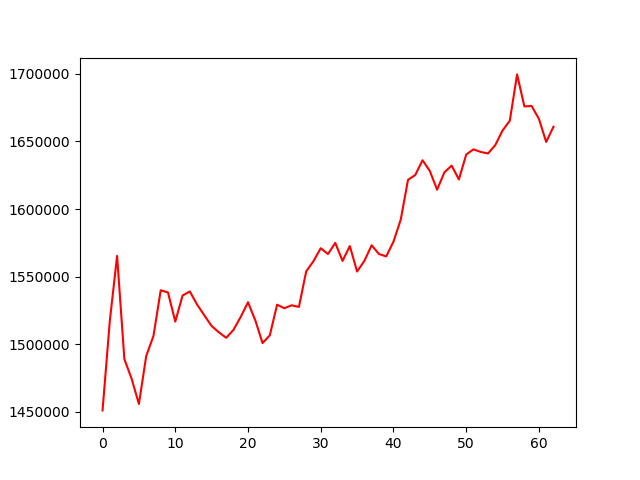

Data behind this chart, as committed beside it:
, 0
0, 1451181
1, 1517372
2, 1565426
3, 1489133
4, 1474530
5, 1455934
6, 1491291
7, 1506219
8, 1540019
9, 1538397
10, 1516819
11, 1536103
12, 1539139
13, 1529438
14, 1521419
15, 1513568
16, 1508898
17, 1504873
18, 1510687
19, 1520359
20, 1531158
21, 1517843
22, 1500947
23, 1506693
24, 1529321
25, 1526715
26, 1528901
27, 1527694
28, 1553913
29, 1561532
30, 1571096
31, 1566772
32, 1575027
33, 1561710
34, 1572712
35, 1553850
36, 1561703
37, 1573249
38, 1566842
39, 1565007
40, 1575909
41, 1592208
42, 1621611
43, 1625269
44, 1636137
45, 1628238
46, 1614357
47, 1627164
48, 1632173
49, 1621951
50, 1640338
51, 1644216
52, 1642276
53, 1641135
54, 1647361
55, 1658109
56, 1665420
57, 1699612
58, 1675955
59, 1676242
... 3 more rows
